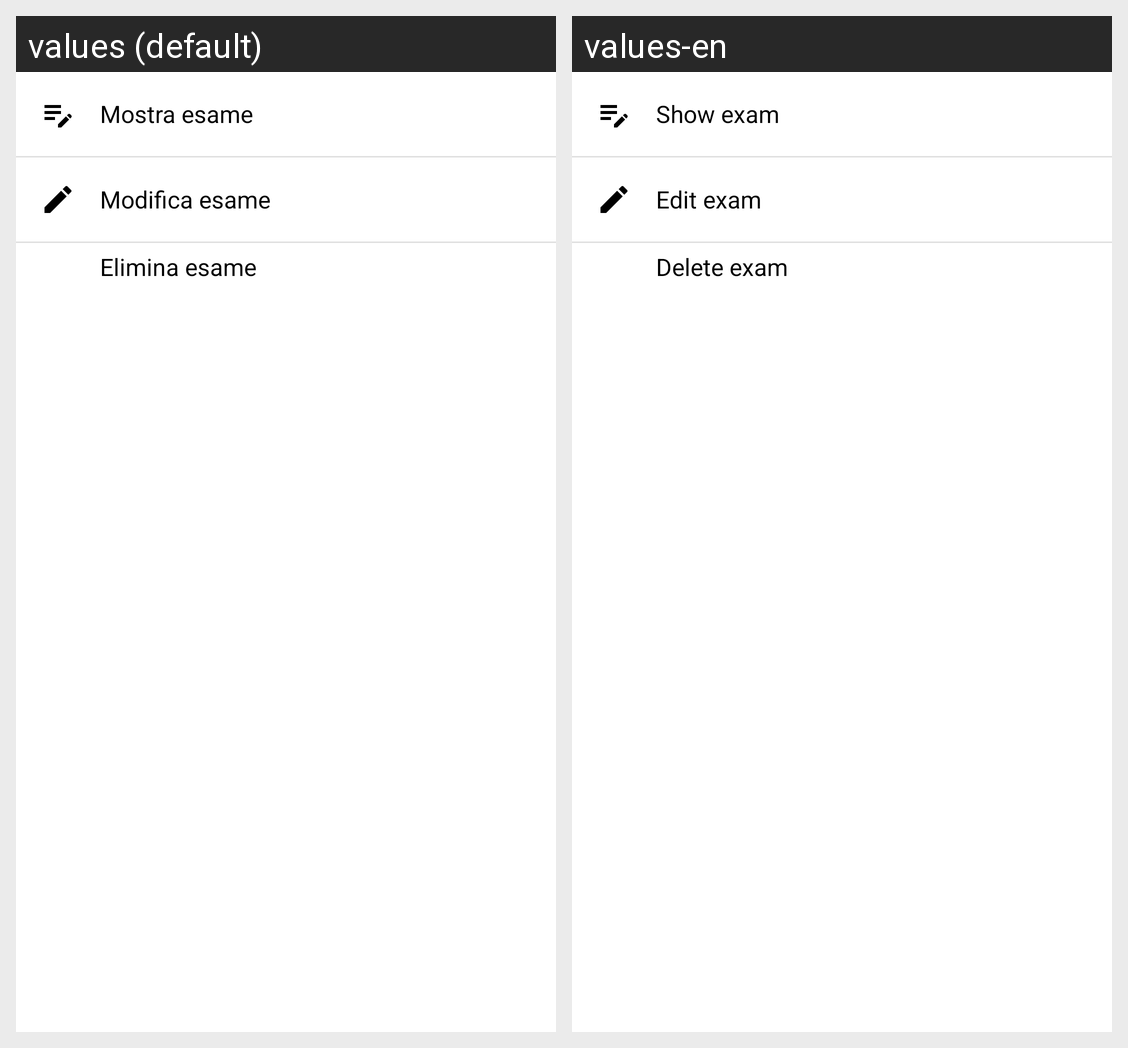

The same Android screen rendered under two of its app's locales, left to right. List the strings drawn on it with the default value and each locale's translation.
Android screen res/layout/fragment_bsdialog_exam_veterinarian.xml rendered under 2 locales, left to right: values (default), values-en. Device: Nexus 5 (rendered at 1080×1920; each locale shown at half size, 540×960, under a caption strip naming it); theme Theme.AnimalApp.
Strings drawn on this screen, with the default value and each locale's value (text and hints the layout hard-codes, and strings that could not be matched under every locale, appear in the picture but are not listed):

mostra_esame
  values: Mostra esame
  values-en: Show exam

modifica_esame
  values: Modifica esame
  values-en: Edit exam

elimina_esame
  values: Elimina esame
  values-en: Delete exam
